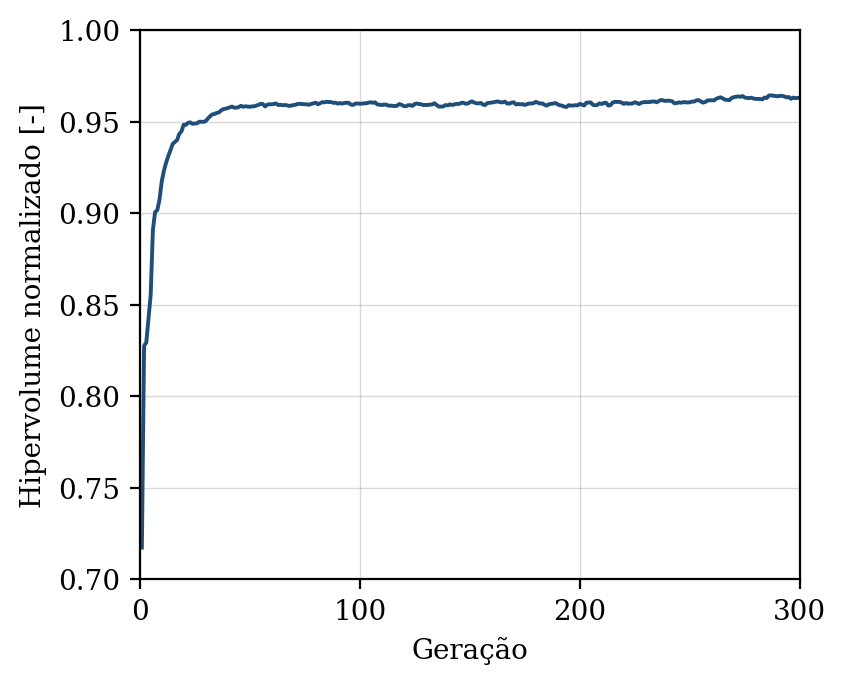

Values plotted in this chart, from the file beside it:
geracao, hipervolume, n_solucoes, n_avaliacoes
1, 0.7173, 8, 50
2, 0.8275, 13, 100
3, 0.8293, 14, 150
4, 0.8424, 22, 200
5, 0.8553, 24, 250
6, 0.8908, 30, 300
7, 0.9006, 39, 350
8, 0.9016, 50, 400
9, 0.9073, 50, 450
10, 0.9171, 50, 500
11, 0.9231, 50, 550
12, 0.9275, 50, 600
13, 0.9312, 50, 650
14, 0.9344, 50, 700
15, 0.9378, 50, 750
16, 0.9389, 50, 800
17, 0.9399, 50, 850
18, 0.9433, 50, 900
19, 0.9447, 50, 950
20, 0.9483, 50, 1000
21, 0.9482, 50, 1050
22, 0.9494, 50, 1100
23, 0.9496, 50, 1150
24, 0.9488, 50, 1200
25, 0.949, 50, 1250
26, 0.949, 50, 1300
27, 0.9499, 50, 1350
28, 0.9499, 50, 1400
29, 0.9498, 50, 1450
30, 0.9503, 50, 1500
31, 0.9517, 50, 1550
32, 0.9529, 50, 1600
33, 0.9539, 50, 1650
34, 0.9541, 50, 1700
35, 0.9547, 50, 1750
36, 0.955, 50, 1800
37, 0.9561, 50, 1850
38, 0.9568, 50, 1900
39, 0.957, 50, 1950
40, 0.9574, 50, 2000
41, 0.9578, 50, 2050
42, 0.9582, 50, 2100
43, 0.9576, 50, 2150
44, 0.9576, 50, 2200
45, 0.9579, 50, 2250
46, 0.9586, 50, 2300
47, 0.9581, 50, 2350
48, 0.9583, 50, 2400
49, 0.9582, 50, 2450
50, 0.9581, 50, 2500
51, 0.9583, 50, 2550
52, 0.9583, 50, 2600
53, 0.9587, 50, 2650
54, 0.9591, 50, 2700
55, 0.9597, 50, 2750
56, 0.9596, 50, 2800
57, 0.9583, 50, 2850
58, 0.9593, 50, 2900
59, 0.9595, 50, 2950
60, 0.9594, 50, 3000
... 240 more rows
